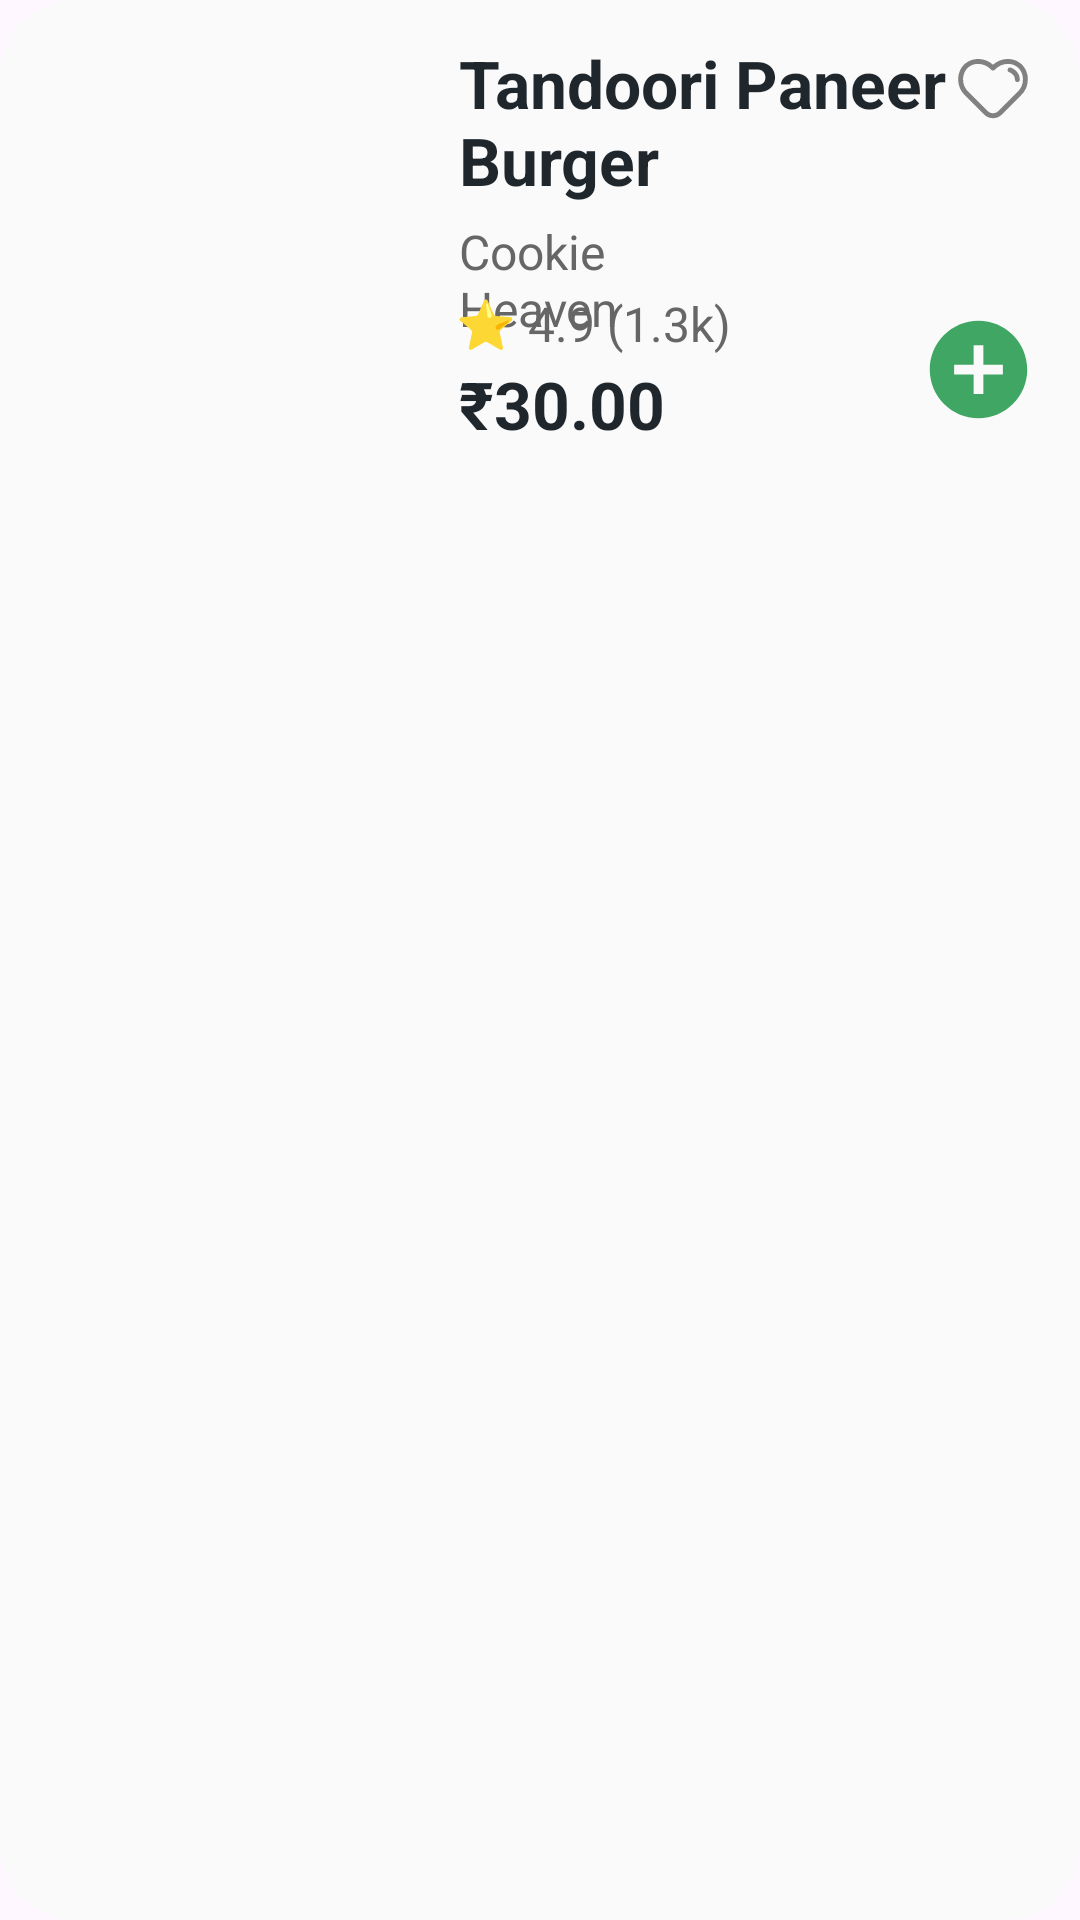

Write the Android layout XML for this screen, with the resource values it uses.
<!-- AndroidManifest.xml: application theme Theme.SnapEats -->
<!-- res/layout/horizontal_food_card.xml -->
<?xml version="1.0" encoding="utf-8"?>
<androidx.constraintlayout.widget.ConstraintLayout xmlns:android="http://schemas.android.com/apk/res/android"
    xmlns:app="http://schemas.android.com/apk/res-auto"
    xmlns:tools="http://schemas.android.com/tools"
    android:layout_width="match_parent"
    android:layout_height="157dp"
    android:layout_marginTop="3dp"
    android:layout_margin="8dp">

        <RelativeLayout
            android:id="@+id/recommended_layout"
            android:background="@drawable/card_background"
            android:layout_width="match_parent"
            android:layout_height="match_parent"
            >

            <ImageView
                android:id="@+id/recommended_food_image"
                android:layout_width="130dp"
                android:layout_height="133dp"
                android:layout_marginStart="10dp"
                android:layout_marginTop="11dp"
                android:background="@drawable/card_background"
                android:clipToOutline="true"
                android:scaleType="centerCrop"
                android:src="@drawable/pizzaaa"
                app:layout_constraintStart_toStartOf="parent"
                app:layout_constraintTop_toTopOf="parent" />

            <com.google.android.material.textview.MaterialTextView
                android:id="@+id/recommended_food_name"
                android:layout_width="170dp"
                android:layout_height="wrap_content"
                android:layout_alignTop="@id/recommended_food_image"
                android:layout_alignParentTop="true"
                android:layout_marginStart="13dp"
                android:layout_marginTop="13dp"
                android:layout_marginEnd="20dp"
                android:layout_toEndOf="@+id/recommended_food_image"
                android:maxLines="2"
                android:text="Tandoori Paneer Burger"
                android:textColor="@color/colorTextPrimary"
                android:textSize="22sp"
                android:textStyle="bold" />

            <ImageView
                android:id="@+id/like_btn"
                android:layout_width="26dp"
                android:layout_height="26dp"
                android:layout_alignParentEnd="true"
                android:layout_marginTop="16dp"
                android:layout_marginEnd="16dp"
                android:src="@drawable/favorite_border"
                app:layout_constraintEnd_toEndOf="parent"
                app:layout_constraintHorizontal_bias="0.977"
                app:layout_constraintStart_toStartOf="parent"
                app:layout_constraintTop_toTopOf="parent" />

            <TextView
                android:id="@+id/food_restaurant_name"
                android:layout_width="wrap_content"
                android:layout_height="wrap_content"
                android:layout_alignStart="@id/recommended_food_name"
                android:layout_below="@id/recommended_food_name"
                android:layout_alignParentEnd="true"
                android:layout_marginStart="0dp"
                android:layout_marginTop="5dp"
                android:layout_marginEnd="110dp"
                android:text="Cookie Heaven"
                android:textColor="@color/colorTextSecondary"
                android:textSize="16sp" />

            <TextView
                android:id="@+id/textView3"
                android:layout_width="wrap_content"
                android:layout_height="wrap_content"
                android:layout_alignTop="@id/food_restaurant_name"
                android:layout_alignEnd="@+id/food_restaurant_name"
                android:layout_alignParentStart="false"
                android:layout_marginStart="12dp"
                android:layout_marginTop="24dp"
                android:layout_toEndOf="@+id/recommended_food_image"
                android:text="⭐ 4.9 (1.3k)"
                android:textColor="@color/colorTextSecondary"
                android:textSize="16sp" />

            <TextView
                android:id="@+id/recommended_food_price"
                android:layout_width="wrap_content"
                android:layout_height="wrap_content"
                android:layout_alignStart="@id/textView3"
                android:layout_alignTop="@id/textView3"
                android:layout_alignEnd="@id/textView3"
                android:layout_marginStart="1dp"
                android:layout_marginTop="23dp"
                android:layout_marginEnd="1dp"
                android:text="₹30.00"
                android:textColor="@color/colorTextPrimary"
                android:textSize="22sp"
                android:textStyle="bold" />

            <ImageButton
                android:id="@+id/addtocart"
                android:layout_width="40dp"
                android:layout_height="40dp"
                android:layout_alignParentTop="true"
                android:layout_alignParentEnd="true"
                android:layout_marginTop="103dp"
                android:layout_marginEnd="14dp"
                android:background="@android:color/transparent"
                android:src="@drawable/add_circle" />

            <LinearLayout
                android:id="@+id/qtyLayout"
                android:layout_width="wrap_content"
                android:layout_height="50dp"
                android:layout_below="@+id/like_btn"
                android:layout_alignParentEnd="true"
                android:layout_marginTop="59dp"
                android:layout_marginEnd="9dp"
                android:gravity="center"
                android:orientation="horizontal"
                android:padding="6dp"
                android:visibility="gone">

                <ImageButton
                    android:id="@+id/btnMinus"
                    android:layout_width="40dp"
                    android:layout_height="40dp"
                    android:background="@android:color/transparent"
                    android:src="@drawable/minus_icon" />

                <TextView
                    android:id="@+id/txtQty"
                    android:layout_width="32dp"
                    android:layout_height="wrap_content"
                    android:gravity="center"
                    android:text="1"
                    android:textColor="@android:color/black"
                    android:textStyle="bold" />

                <ImageButton
                    android:id="@+id/btnPlus"
                    android:layout_width="40dp"
                    android:layout_height="40dp"
                    android:background="@android:color/transparent"
                    android:src="@drawable/add_circle" />
            </LinearLayout>

        </RelativeLayout>

</androidx.constraintlayout.widget.ConstraintLayout>
<!-- resources referenced by this layout -->
<resources>
  <color name="colorTextPrimary">#1F272D</color>
  <color name="colorTextSecondary">#666666</color>
  <!-- drawable add_circle (drawable) -->
  <vector xmlns:android="http://schemas.android.com/apk/res/android" android:height="39dp" android:tint="@color/coloraddicon" android:viewportHeight="24" android:viewportWidth="24" android:width="39dp">
        
      <path android:fillColor="@color/colorPrimary" android:pathData="M12,2C6.48,2 2,6.48 2,12s4.48,10 10,10 10,-4.48 10,-10S17.52,2 12,2zM17,13h-4v4h-2v-4L7,13v-2h4L11,7h2v4h4v2z"/>
      
  </vector>
  <!-- drawable card_background (drawable) -->
  <?xml version="1.0" encoding="utf-8"?>
  <shape xmlns:tools="http://schemas.android.com/tools"
      xmlns:android="http://schemas.android.com/apk/res/android"
      tools:ignore="ExtraText"
      android:shape="rectangle">
          <corners
              android:bottomLeftRadius="25dp"
              android:topLeftRadius="25dp"
              android:topRightRadius="25dp"
              android:bottomRightRadius="25dp"
              />
          <gradient
              android:startColor="@color/colorcard"
              android:endColor="@color/colorcard"/>
  </shape>
  <!-- drawable favorite_border (drawable) -->
  <vector xmlns:android="http://schemas.android.com/apk/res/android"
      android:width="24dp"
      android:height="24dp"
      android:viewportWidth="32"
      android:viewportHeight="32">
      <path
          android:pathData="M27.43,6.41c-3.24,-2.74 -8.16,-2.49 -11.43,0.43 -3.27,-2.92 -8.19,-3.17 -11.43,-0.43 -1.77,1.5 -2.81,3.78 -2.85,6.26 -0.05,2.64 1.03,5.17 2.95,6.91l7.71,7.72c1,1 2.31,1.5 3.62,1.5s2.62,-0.5 3.62,-1.5l7.68,-7.69a9.127,9.127 0,0 0,2.98 -6.94c-0.04,-2.48 -1.08,-4.76 -2.85,-6.26zM25.92,18.17 L18.2,25.89a3.12,3.12 0,0 1,-4.4 0l-7.75,-7.75a7.218,7.218 0,0 1,-2.34 -5.43c0.04,-1.91 0.83,-3.65 2.16,-4.78 1.12,-0.95 2.55,-1.41 4.02,-1.41 1.95,0 3.96,0.82 5.36,2.4 0.38,0.42 1.12,0.42 1.5,0 2.46,-2.76 6.76,-3.21 9.38,-0.99 1.33,1.13 2.12,2.87 2.16,4.78a7.25,7.25 0,0 1,-2.37 5.46z"
          android:fillColor="@color/colorIconInactive"/>
      <path
          android:pathData="M23.316,8.051a0.998,0.998 0,0 0,-1.26 0.628,1.002 1.002,0 0,0 0.622,1.268C22.773,9.98 25,10.777 25,13a1,1 0,0 0,2 0c0,-3.678 -3.533,-4.898 -3.684,-4.949z"
          android:fillColor="@color/colorIconInactive"/>
  </vector>
  <!-- drawable minus_icon (drawable) -->
  <vector xmlns:android="http://schemas.android.com/apk/res/android" android:height="39dp" android:viewportHeight="522" android:viewportWidth="522" android:width="39dp">
        
      <path android:fillColor="@color/coloraddicon" android:pathData="M256,0C114.84,0 0,114.84 0,256s114.84,256 256,256 256,-114.84 256,-256S397.16,0 256,0zM368,277.33L144,277.33c-11.78,0 -21.33,-9.56 -21.33,-21.33s9.56,-21.33 21.33,-21.33h224c11.78,0 21.33,9.56 21.33,21.33s-9.56,21.33 -21.33,21.33zM368,277.33"/>
      
  </vector>
  <style name="Theme.SnapEats" parent="Base.Theme.SnapEats" />
  <color name="coloraddicon">#3FA663</color>
  <color name="colorPrimary">#6BAE75</color>
  <color name="colorcard">#FaFaFa</color>
  <color name="colorIconInactive">#818181</color>
  <style name="Base.Theme.SnapEats" parent="Theme.Material3.DayNight.NoActionBar">
          
          
          <item name="android:statusBarColor">#AAE6B3</item>
          <item name="android:windowLightStatusBar">true</item>
  
          <item name="android:textColor">#000000</item>
      </style>
</resources>
